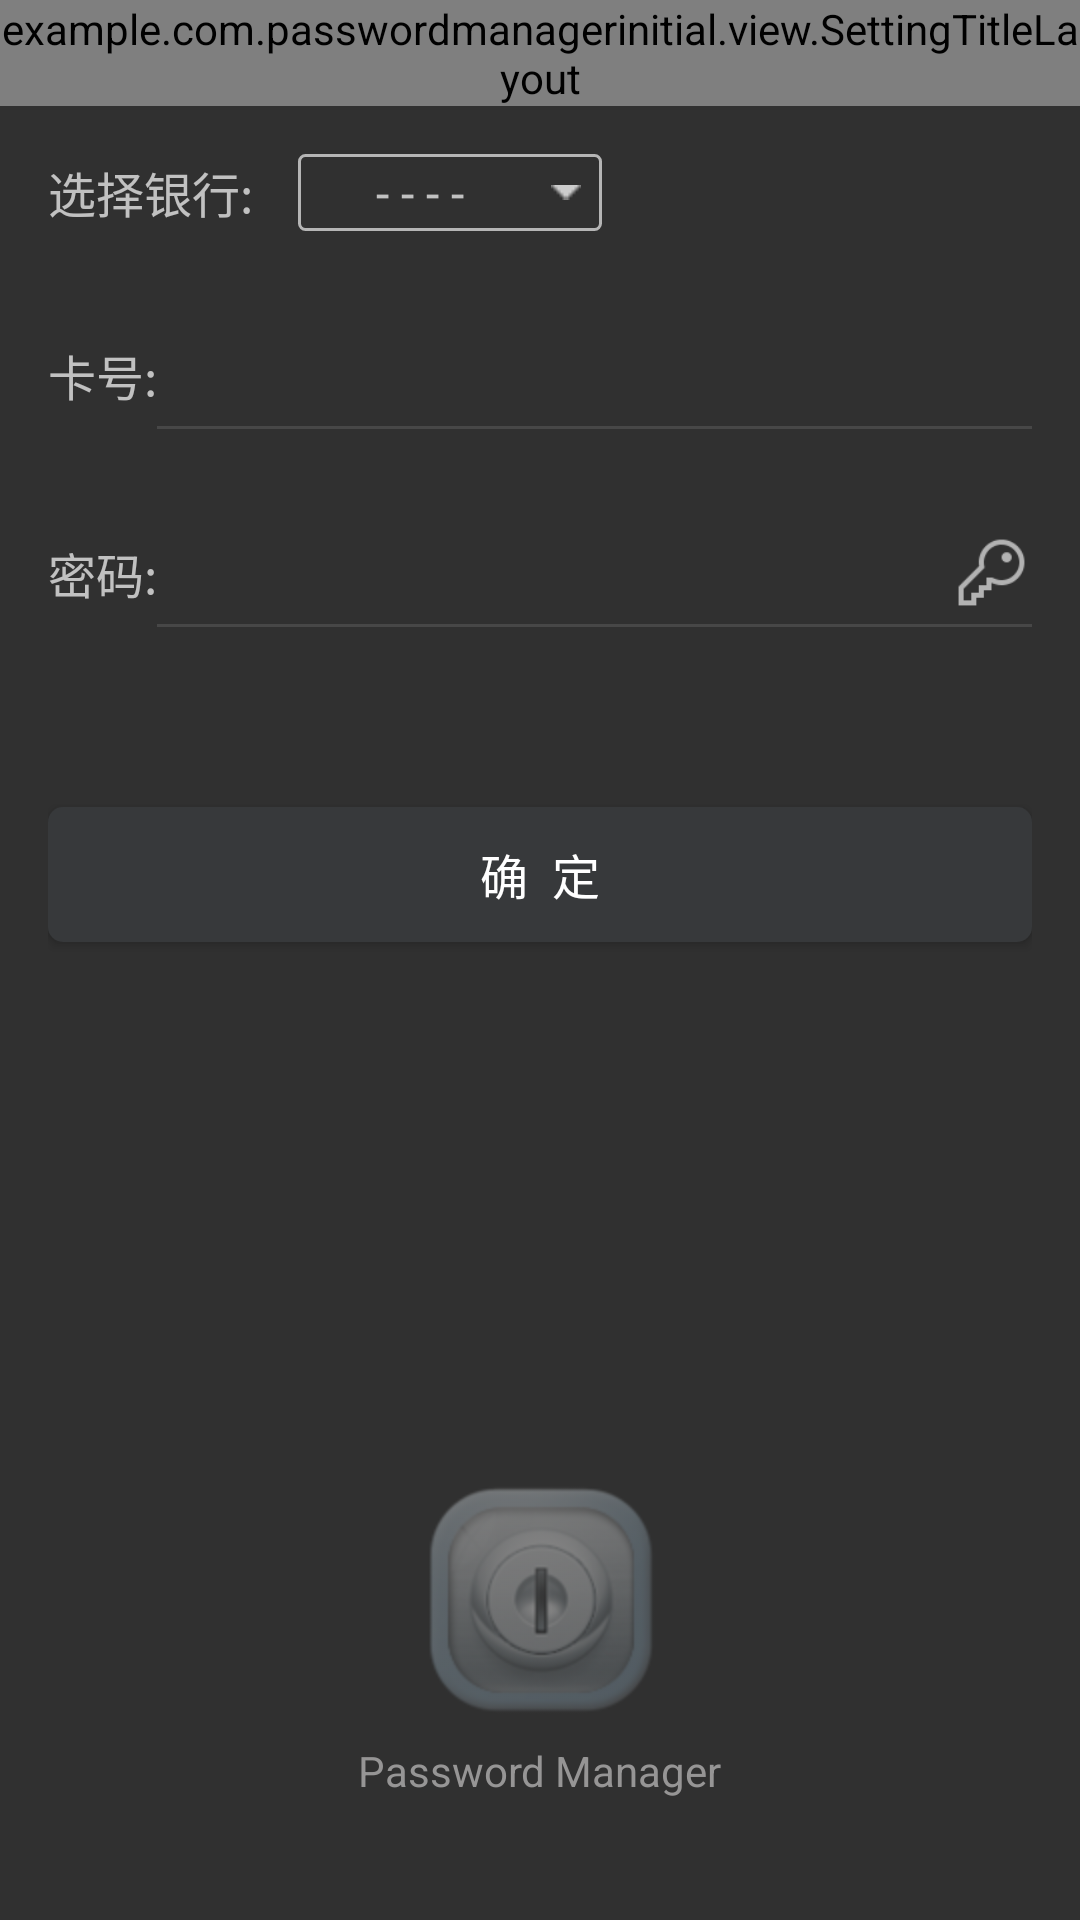

Here is an Android app screen rendered from its layout file. Give the layout XML and the strings, colors and styles it references.
<!-- AndroidManifest.xml: application theme AppTheme -->
<!-- res/layout/activity_back_card.xml -->
<?xml version="1.0" encoding="utf-8"?>
<LinearLayout xmlns:android="http://schemas.android.com/apk/res/android"
              android:orientation="vertical"
              android:layout_width="match_parent"
              android:layout_height="match_parent">

    <example.com.passwordmanagerinitial.view.SettingTitleLayout
        android:layout_width="match_parent"
        android:layout_height="wrap_content"></example.com.passwordmanagerinitial.view.SettingTitleLayout>

    <RelativeLayout
        android:layout_width="match_parent"
        android:layout_height="wrap_content"
        android:layout_weight="8"
        android:padding="16dp">

        <RelativeLayout
            android:id="@+id/rl_down_list"
            android:layout_width="match_parent"
            android:layout_height="wrap_content">
            <TextView
                android:id="@+id/tv_select_bank"
                android:layout_width="wrap_content"
                android:layout_height="wrap_content"
                android:layout_centerVertical="true"
                android:text="选择银行:"
                android:textSize="16sp"/>
            <LinearLayout
                android:id="@+id/ll_bank_list"
                android:layout_width="wrap_content"
                android:layout_height="wrap_content"
                android:orientation="horizontal"
                android:layout_centerVertical="true"
                android:padding="2dp"
                android:layout_marginLeft="15dp"
                android:layout_toRightOf="@+id/tv_select_bank"
                android:background="@drawable/text_view_background">

                <TextView
                    android:id="@+id/tv_bank_list"
                    android:layout_width="wrap_content"
                    android:layout_height="wrap_content"
                    android:text="  - - - -  "
                    android:layout_gravity="center"
                    android:textSize="16sp"
                    android:paddingLeft="16dp"
                    android:paddingRight="16dp"
                    />
                <ImageView
                    android:layout_gravity="center"
                    android:layout_width="20dp"
                    android:layout_height="20dp"
                    android:src="@mipmap/down_arrow_bold"
                    android:padding="5dp"/>
            </LinearLayout>

        </RelativeLayout>

        <RelativeLayout
            android:id="@+id/rl_account_bank"
            android:layout_width="match_parent"
            android:layout_height="wrap_content"
            android:layout_marginTop="30dp"
            android:layout_below="@id/rl_down_list">
            <TextView
                android:id="@+id/tv_account_card"
                android:layout_width="wrap_content"
                android:layout_height="wrap_content"
                android:text="卡号:"
                android:layout_centerVertical="true"
                android:textSize="16sp"/>
            <EditText
                android:id="@+id/et_back_card"
                android:layout_width="match_parent"
                android:layout_height="35dp"
                android:background="@null"
                android:gravity="center"
                android:layout_toRightOf="@+id/tv_account_card"
                />
            <View
                android:layout_width="match_parent"
                android:layout_height="1dp"
                android:background="@color/line"
                android:layout_below="@+id/et_back_card"
                android:layout_toRightOf="@+id/tv_account_card"/>
        </RelativeLayout>
        <RelativeLayout
            android:id="@+id/rl_password_bank"
            android:layout_width="match_parent"
            android:layout_height="wrap_content"
            android:layout_below="@+id/rl_account_bank"
            android:layout_marginTop="30dp">
            <TextView
                android:layout_width="wrap_content"
                android:layout_height="wrap_content"
                android:id="@+id/tv_password_bank"
                android:layout_centerVertical="true"
                android:text="密码:"
                android:textSize="16sp"
                />
            <EditText
                android:id="@+id/et_password_bank"
                android:layout_width="match_parent"
                android:layout_height="35dp"
                android:background="@null"
                android:gravity="center"
                android:layout_toRightOf="@+id/tv_password_bank"
                />
            <ImageView
                android:id="@+id/iv_key"
                android:layout_width="27dp"
                android:layout_height="27dp"
                android:src="@mipmap/key"
                android:layout_centerVertical="true"
                android:layout_alignParentRight="true"/>
            <View
                android:layout_width="match_parent"
                android:layout_height="1dp"
                android:background="@color/line"
                android:layout_below="@id/et_password_bank"
                android:layout_toRightOf="@id/tv_password_bank"
                />
        </RelativeLayout>

        <Button
            android:id="@+id/btn_bank_sure"
            android:layout_width="match_parent"
            android:layout_height="45dp"
            android:background="@drawable/btn_background"
            android:layout_below="@id/rl_password_bank"
            android:text="确  定"
            android:textSize="16dp"
            android:layout_marginTop="60dp"/>
    </RelativeLayout>

    <LinearLayout
        android:layout_weight="2"
        android:layout_width="wrap_content"
        android:layout_height="wrap_content"
        android:layout_gravity="center"
        android:orientation="vertical">
        <ImageView
            android:layout_width="wrap_content"
            android:layout_height="wrap_content"
            android:layout_gravity="center"
            android:src="@mipmap/password_touming"/>

        <TextView
            android:layout_width="wrap_content"
            android:layout_height="wrap_content"
            android:text="Password Manager"
            android:textColor="@color/textColorLight"
            android:layout_marginTop="5dp" />
    </LinearLayout>
    
</LinearLayout>
<!-- resources referenced by this layout -->
<resources>
  <color name="line">#474747</color>
  <color name="textColorLight">#FF969595</color>
  <!-- drawable btn_background (drawable) -->
  <?xml version="1.0" encoding="utf-8"?>
  <shape xmlns:android="http://schemas.android.com/apk/res/android" android:shape="rectangle">
  
      <corners android:radius="5dp"/>
      <solid android:color="@color/llBackground"/>
  
  
  </shape>
  <!-- drawable text_view_background (drawable) -->
  <?xml version="1.0" encoding="utf-8"?>
  <shape xmlns:android="http://schemas.android.com/apk/res/android" android:shape="rectangle">
      <corners android:radius="2dp"/>
      <stroke android:color="@color/listBorder" android:width="1dp"/>
  
  </shape>
  <!-- mipmap down_arrow_bold: png bitmap (mipmap-hdpi, 227 bytes) -->
  <!-- mipmap key: png bitmap (mipmap-hdpi, 15642 bytes) -->
  <!-- mipmap password_touming: png bitmap (mipmap-hdpi, 32295 bytes) -->
  <style name="AppTheme" parent="Theme.AppCompat.NoActionBar">
          
          <item name="colorPrimary">@color/colorPrimary</item>
          <item name="colorPrimaryDark">@color/colorPrimaryDark</item>
          <item name="colorAccent">@color/colorAccent</item>
      </style>
  <color name="llBackground">#37393b</color>
  <color name="listBorder">#FFB5B5B5</color>
  <color name="colorPrimary">#3F51B5</color>
  <color name="colorPrimaryDark">#303F9F</color>
  <color name="colorAccent">#FF4081</color>
</resources>
